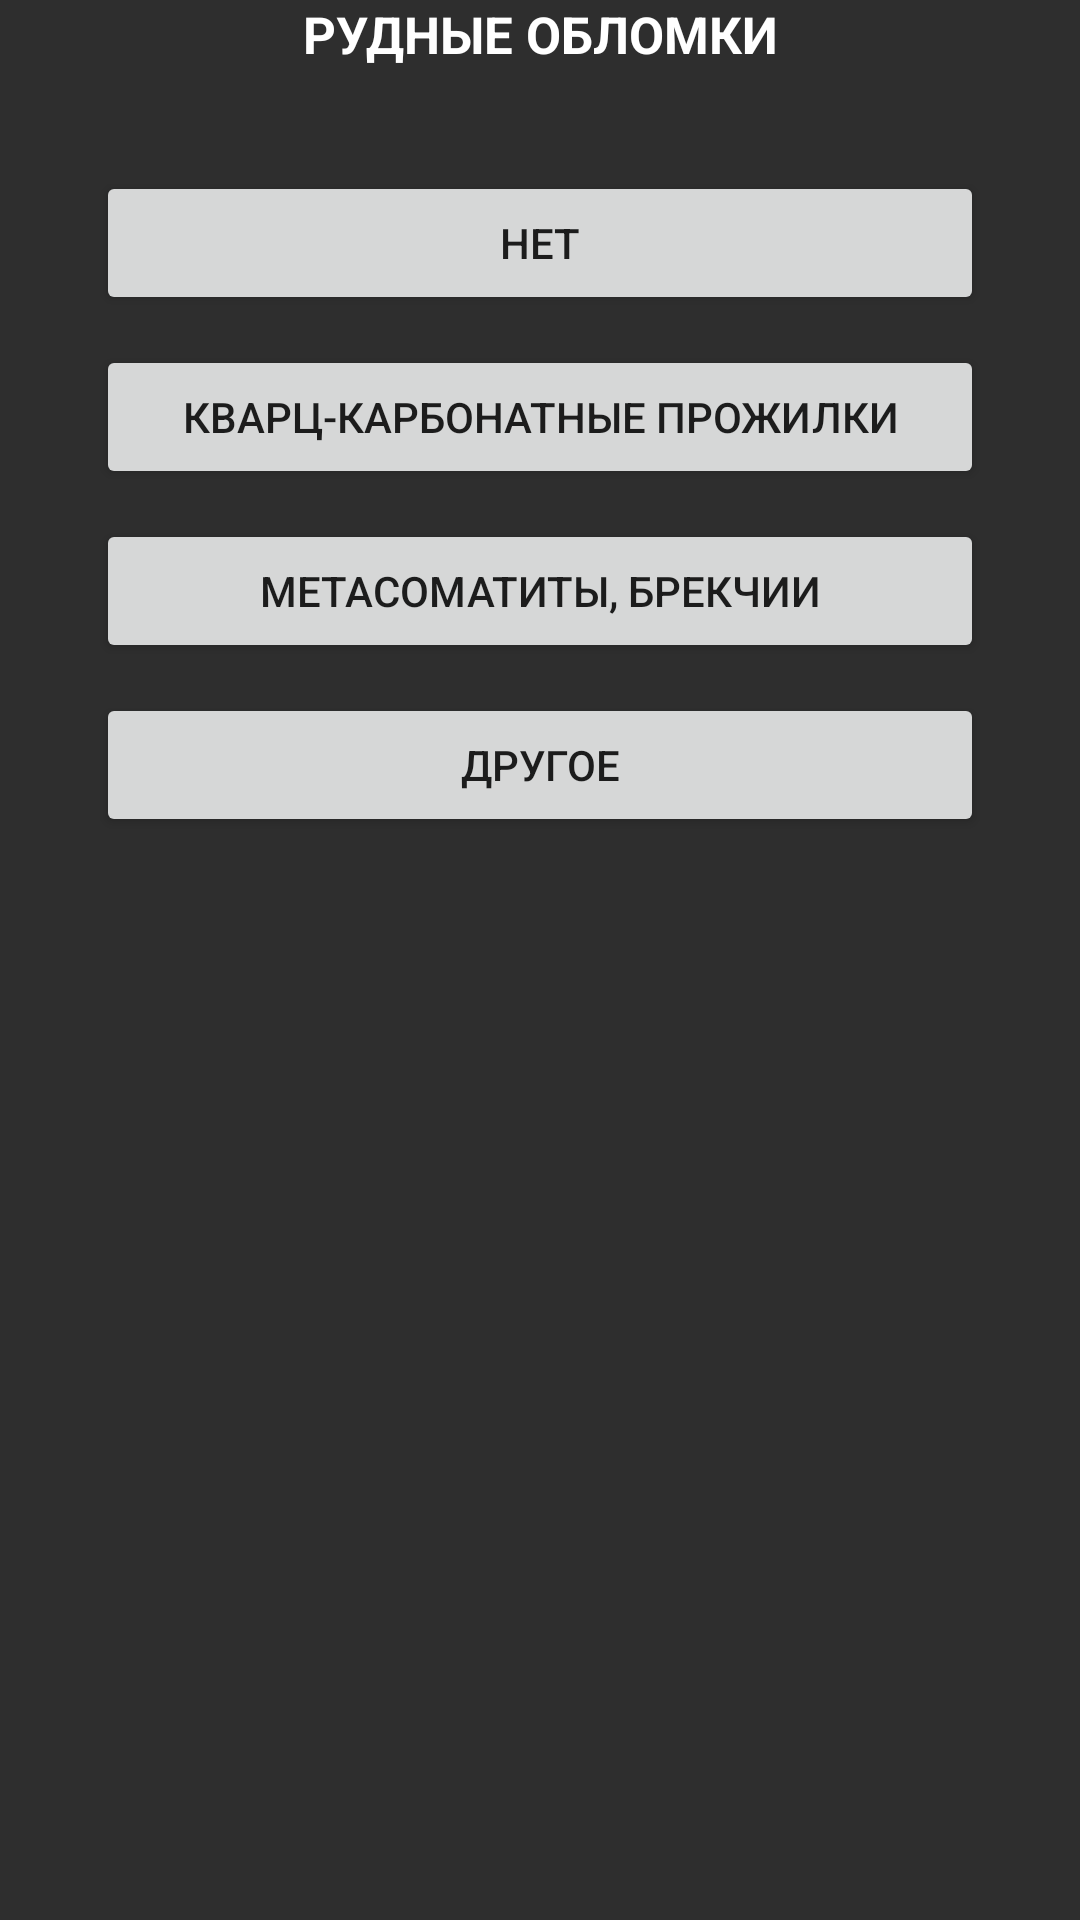

Here is an Android app screen rendered from its layout file. Give the layout XML and the strings, colors and styles it references.
<!-- AndroidManifest.xml: application theme Theme.GruntPoint -->
<!-- res/layout/activity_param8.xml -->
<?xml version="1.0" encoding="utf-8"?>
<android.support.constraint.ConstraintLayout xmlns:android="http://schemas.android.com/apk/res/android"
    xmlns:app="http://schemas.android.com/apk/res-auto"
    xmlns:tools="http://schemas.android.com/tools"
    android:layout_width="match_parent"
    android:layout_height="match_parent"
    android:background="@color/backg"
    tools:context=".Param_8">

    <Button
        android:id="@+id/buttpar8_1"
        android:layout_width="296dp"
        android:layout_height="48dp"
        android:layout_marginTop="7dp"
        android:text="@string/par8_1"
        app:layout_constraintEnd_toEndOf="parent"
        app:layout_constraintHorizontal_bias="0.5"
        app:layout_constraintStart_toStartOf="parent"
        app:layout_constraintTop_toBottomOf="@+id/TextPar8" />

    <Button
        android:id="@+id/buttpar8_2"
        android:layout_width="296dp"
        android:layout_height="48dp"
        android:layout_marginTop="10dp"
        android:text="@string/par8_2"
        app:layout_constraintEnd_toEndOf="parent"
        app:layout_constraintHorizontal_bias="0.5"
        app:layout_constraintStart_toStartOf="parent"
        app:layout_constraintTop_toBottomOf="@+id/buttpar8_1" />

    <Button
        android:id="@+id/buttpar8_3"
        android:layout_width="296dp"
        android:layout_height="48dp"
        android:layout_marginTop="10dp"
        android:text="@string/par8_3"
        app:layout_constraintEnd_toEndOf="parent"
        app:layout_constraintHorizontal_bias="0.5"
        app:layout_constraintStart_toStartOf="parent"
        app:layout_constraintTop_toBottomOf="@+id/buttpar8_2" />

    <Button
        android:id="@+id/buttpar8_4"
        android:layout_width="296dp"
        android:layout_height="48dp"
        android:layout_marginTop="10dp"
        android:text="@string/par8_4"
        app:layout_constraintEnd_toEndOf="parent"
        app:layout_constraintHorizontal_bias="0.5"
        app:layout_constraintStart_toStartOf="parent"
        app:layout_constraintTop_toBottomOf="@+id/buttpar8_3" />

    <TextView
        android:id="@+id/TextPar8"
        android:layout_width="wrap_content"
        android:layout_height="50dp"
        android:text="@string/par8"
        android:textAllCaps="true"
        android:textColor="@color/white"
        android:textSize="17dp"
        android:textStyle="bold"
        app:layout_constraintEnd_toEndOf="parent"
        app:layout_constraintHorizontal_bias="0.5"
        app:layout_constraintStart_toStartOf="parent"
        app:layout_constraintTop_toTopOf="parent" />

</android.support.constraint.ConstraintLayout>
<!-- resources referenced by this layout -->
<resources>
  <color name="backg">#2E2E2E</color>
  <color name="white">#FFFFFFFF</color>
  <string name="par8">Рудные обломки</string>
  <string name="par8_1">Нет</string>
  <string name="par8_2">Кварц-карбонатные прожилки</string>
  <string name="par8_3">Метасоматиты, Брекчии</string>
  <string name="par8_4">Другое</string>
  <style name="Theme.GruntPoint" parent="Theme.AppCompat.Light.NoActionBar">
          
          <item name="colorPrimary">@color/purple_500</item>
          <item name="colorPrimaryDark">@color/purple_700</item>
          <item name="colorAccent">@color/teal_200</item>
          
      </style>
  <color name="purple_500">#FF6200EE</color>
  <color name="purple_700">#AC2A01</color>
  <color name="teal_200">#FF03DAC5</color>
</resources>
